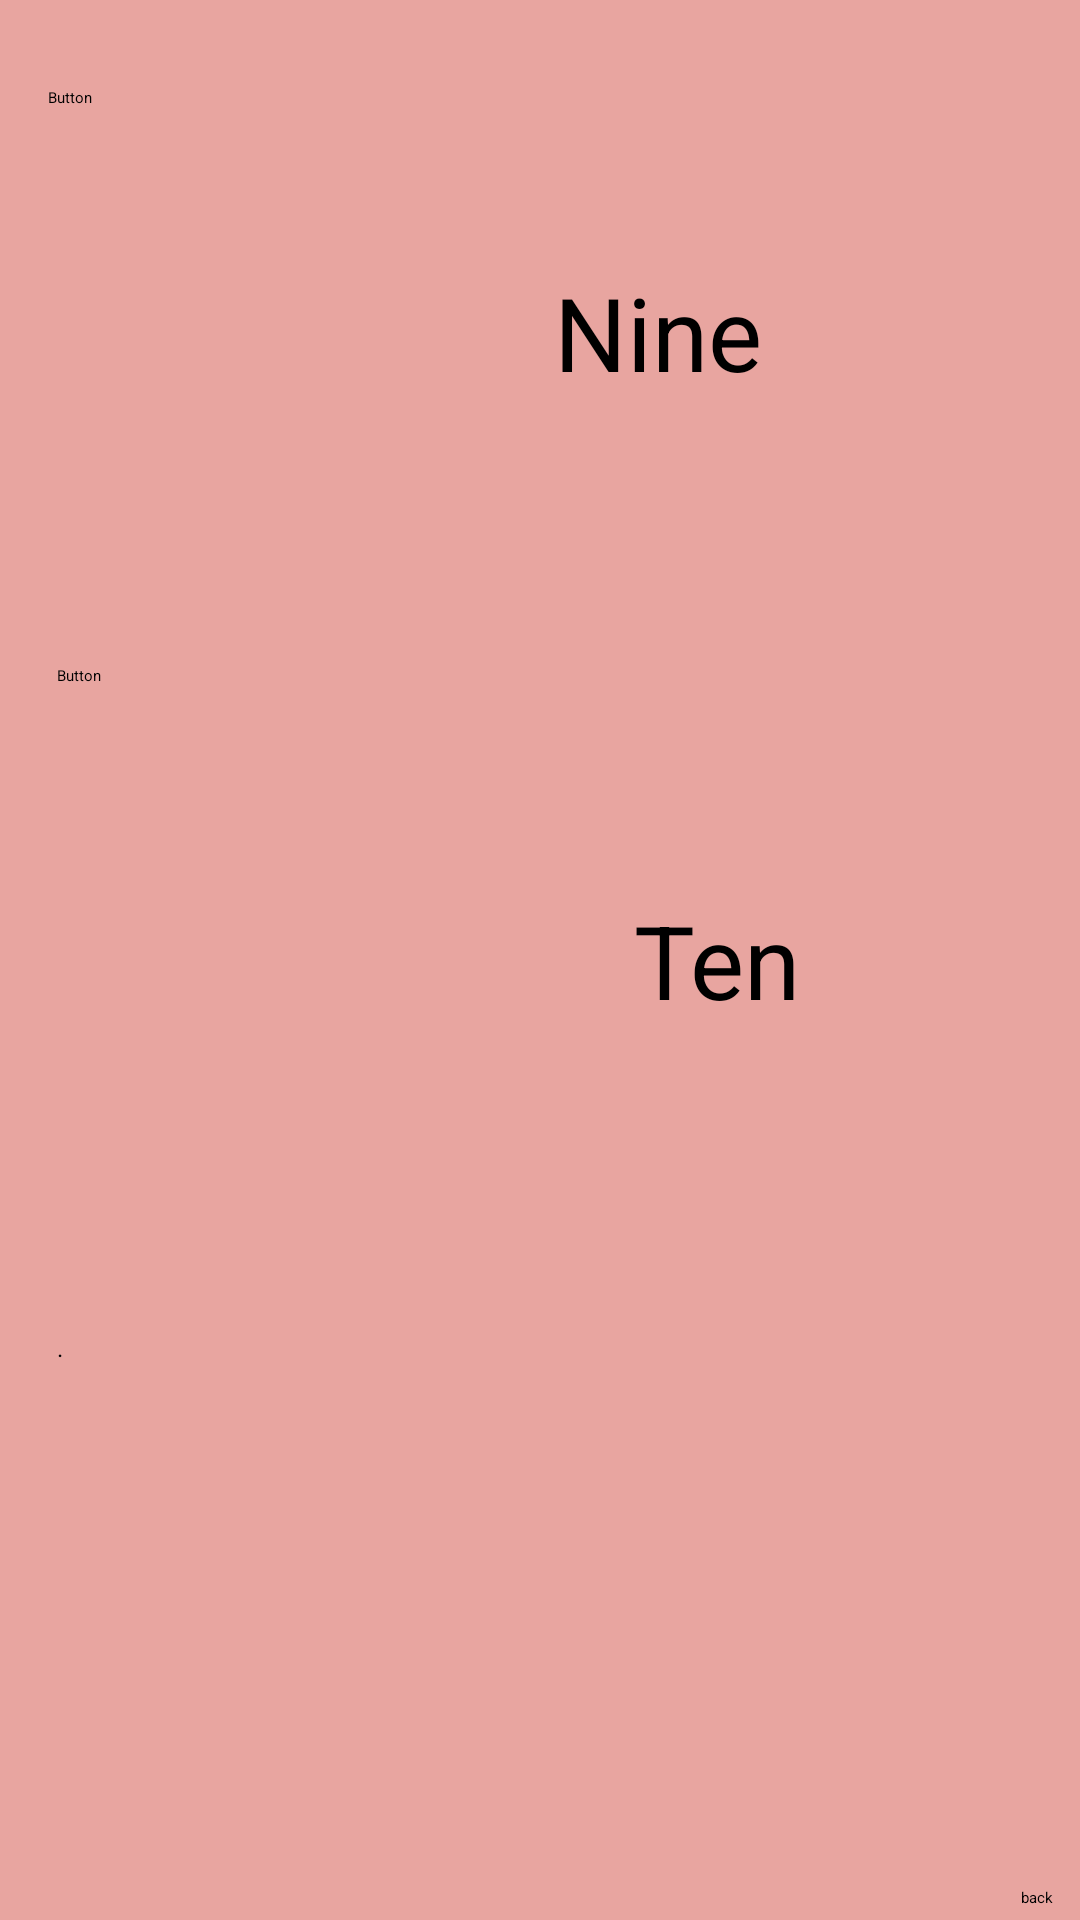

Write the Android layout XML for this screen, with the resource values it uses.
<!-- AndroidManifest.xml: application theme Theme.Ass1 -->
<!-- res/layout/number3.xml -->
<?xml version="1.0" encoding="utf-8"?>
<androidx.constraintlayout.widget.ConstraintLayout xmlns:android="http://schemas.android.com/apk/res/android"
    xmlns:app="http://schemas.android.com/apk/res-auto"
    xmlns:tools="http://schemas.android.com/tools"
    android:layout_width="match_parent"
    android:layout_height="match_parent"

    android:background="#E8A5A0">


    <Button
        android:id="@+id/backbtn"
        android:layout_width="wrap_content"
        android:layout_height="wrap_content"
        android:layout_marginEnd="9dp"
        android:layout_marginBottom="4dp"
        android:text="back"
        app:layout_constraintBottom_toBottomOf="parent"
        app:layout_constraintEnd_toEndOf="parent" />

    <Button
        android:id="@+id/button"
        android:layout_width="0dp"
        android:layout_height="0dp"
        android:layout_marginStart="16dp"
        android:layout_marginTop="29dp"
        android:layout_marginEnd="78dp"
        android:layout_marginBottom="45dp"
        android:foreground="@drawable/nine"
        android:text="Button"
        app:layout_constraintBottom_toTopOf="@+id/button2"
        app:layout_constraintEnd_toStartOf="@+id/textView6"
        app:layout_constraintStart_toStartOf="parent"
        app:layout_constraintTop_toTopOf="parent" />

    <Button
        android:id="@+id/button2"
        android:layout_width="0dp"
        android:layout_height="197dp"
        android:layout_marginStart="19dp"
        android:layout_marginEnd="91dp"
        android:foreground="@drawable/ten"
        android:text="Button"
        app:layout_constraintBottom_toBottomOf="parent"
        app:layout_constraintEnd_toStartOf="@+id/textView17"
        app:layout_constraintStart_toStartOf="parent"
        app:layout_constraintTop_toTopOf="parent" />

    <TextView
        android:id="@+id/textView6"
        android:layout_width="wrap_content"
        android:layout_height="wrap_content"
        android:layout_marginTop="88dp"
        android:layout_marginEnd="106dp"
        android:text="Nine"
        android:textSize="34sp"
        app:layout_constraintEnd_toEndOf="parent"
        app:layout_constraintStart_toEndOf="@+id/button"
        app:layout_constraintTop_toTopOf="parent" />

    <TextView
        android:id="@+id/textView17"
        android:layout_width="wrap_content"
        android:layout_height="wrap_content"
        android:layout_marginEnd="93dp"
        android:text="Ten"
        android:textSize="34sp"
        app:layout_constraintBottom_toBottomOf="parent"
        app:layout_constraintEnd_toEndOf="parent"
        app:layout_constraintStart_toEndOf="@+id/button2"
        app:layout_constraintTop_toTopOf="parent" />

    <Button
        android:id="@+id/prevbtn"
        android:layout_width="wrap_content"
        android:layout_height="wrap_content"
        android:layout_marginStart="19dp"
        android:layout_marginTop="25dp"
        android:foreground="@drawable/back"
        android:text="."
        android:textSize="8sp"
        app:layout_constraintStart_toStartOf="parent"
        app:layout_constraintTop_toBottomOf="@+id/button2" />

</androidx.constraintlayout.widget.ConstraintLayout>
<!-- resources referenced by this layout -->
<resources>
  <!-- drawable back: jpeg bitmap (drawable, 20314 bytes) -->
  <!-- drawable nine: png bitmap (drawable, 304242 bytes) -->
  <!-- drawable ten: png bitmap (drawable, 271232 bytes) -->
</resources>
